Run: headless pygame with SDL's dummy video driver; simulated clock (each Clock.tick advances the game by its frame time, no real sleeping); random seed 0; keys injected as events and as key.get_pressed() state; mouse plan: one left click at the window centre at the start of phase 2, then a move to the lower-right quarter at the start of phase 3.
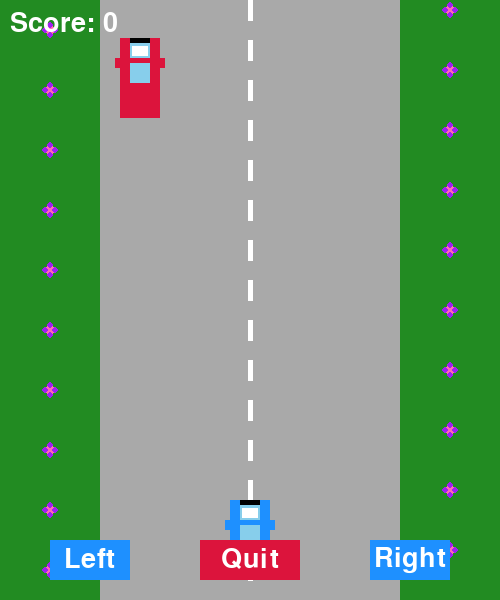
Frame 1 of 4 · flips 1–60 · no input
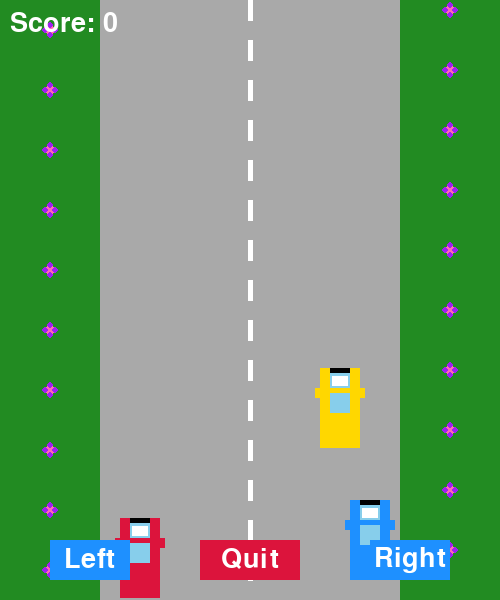
Frame 2 of 4 · flips 61–180 · clicked the window centre · tapped SPACE, RETURN · held RIGHT (→), D
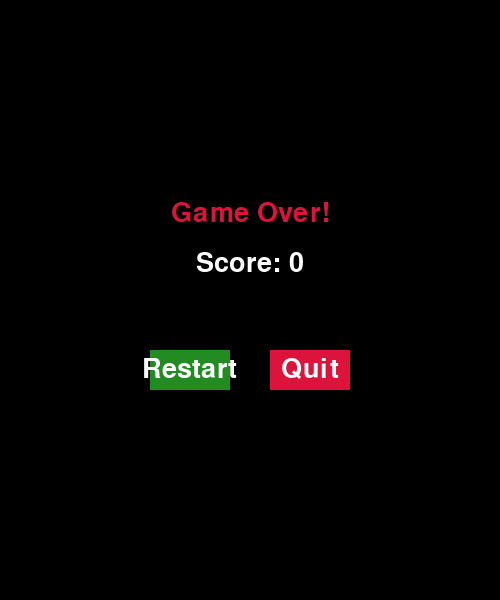
Frame 3 of 4 · flips 181–300 · moved the mouse to the lower-right quarter · held DOWN (↓), S
Frame 4 of 4 · flips 301–420 · held LEFT (←), A, UP (↑), W · screen unchanged from frame 3, image omitted

The pygame program that drew these frames:

import pygame
import random
import sys

pygame.init()

# --- Screen settings ---
SCREEN_WIDTH = 500
SCREEN_HEIGHT = 600
screen = pygame.display.set_mode((SCREEN_WIDTH, SCREEN_HEIGHT))
pygame.display.set_caption("Formula Racing Game with Flowers")

# --- Colors ---
WHITE = (255, 255, 255)
BLACK = (0, 0, 0)
RED = (220, 20, 60)
BLUE = (30, 144, 255)
YELLOW = (255, 215, 0)
GREEN = (34, 139, 34)
GRAY = (169, 169, 169)
PINK = (255, 105, 180)
PURPLE = (160, 32, 240)
ORANGE = (255, 140, 0)
COLORS = [RED, YELLOW, WHITE]

# --- Clock ---
clock = pygame.time.Clock()
FPS = 60

# --- Car settings ---
CAR_WIDTH = 40
CAR_HEIGHT = 80
player_x = 230
player_y = SCREEN_HEIGHT - CAR_HEIGHT - 20
car_speed = 5

# AI Cars
ai_cars = [
    {"color": RED, "x": 120, "y": -150},
    {"color": YELLOW, "x": 320, "y": -300}
]
ai_speed = 4

# Game variables
score = 0
game_over = False
player_color = BLUE

# Fonts
font = pygame.font.SysFont(None, 40)
countdown_font = pygame.font.SysFont(None, 100)

# --- Functions --- #
def quit_game():
    pygame.quit()
    sys.exit()

def draw_car(x, y, color):
    """Draw a stylish car without wheels, with glasses."""
    # Car body
    pygame.draw.rect(screen, color, (x, y, CAR_WIDTH, CAR_HEIGHT))
    # Car roof/polygon
    pygame.draw.polygon(screen, color, [
        (x + 5, y), (x + CAR_WIDTH - 5, y),
        (x + CAR_WIDTH - 15, y + 20), (x + 15, y + 20)
    ])
    # Windows
    pygame.draw.rect(screen, (135, 206, 235), (x + 10, y + 5, CAR_WIDTH - 20, 15))
    pygame.draw.rect(screen, (135, 206, 235), (x + 10, y + 25, CAR_WIDTH - 20, 20))
    # Glasses effect (shiny windshield)
    pygame.draw.rect(screen, WHITE, (x + 12, y + 8, CAR_WIDTH - 24, 10))
    # Mirrors
    pygame.draw.rect(screen, color, (x - 5, y + 20, 5, 10))
    pygame.draw.rect(screen, color, (x + CAR_WIDTH, y + 20, 5, 10))
    # Roof line
    pygame.draw.rect(screen, BLACK, (x + 10, y, CAR_WIDTH - 20, 5))

def draw_flower(x, y):
    """Draw a simple flower."""
    pygame.draw.circle(screen, PINK, (x, y), 5)
    pygame.draw.circle(screen, PURPLE, (x - 5, y), 3)
    pygame.draw.circle(screen, PURPLE, (x + 5, y), 3)
    pygame.draw.circle(screen, PURPLE, (x, y - 5), 3)
    pygame.draw.circle(screen, PURPLE, (x, y + 5), 3)

def draw_track():
    screen.fill(GREEN)
    # Road
    pygame.draw.rect(screen, GRAY, (100, 0, 300, SCREEN_HEIGHT))
    for i in range(0, SCREEN_HEIGHT, 40):
        pygame.draw.line(screen, WHITE, (250, i), (250, i + 20), 5)
    # Flowers on left and right side
    for i in range(0, SCREEN_HEIGHT, 60):
        draw_flower(50, i + 30)
        draw_flower(450, i + 10)

def move_ai_cars():
    global score, game_over
    for car in ai_cars:
        car["y"] += ai_speed
        if car["y"] > SCREEN_HEIGHT:
            car["y"] = -random.randint(100, 300)
            car["x"] = random.choice([120, 230, 320])
            score += 1
        # Collision detection
        if (player_x < car["x"] + CAR_WIDTH and
            player_x + CAR_WIDTH > car["x"] and
            player_y < car["y"] + CAR_HEIGHT and
            player_y + CAR_HEIGHT > car["y"]):
            game_over = True

def draw_button(text, x, y, w, h, color, hover_color, action=None):
    mouse = pygame.mouse.get_pos()
    click = pygame.mouse.get_pressed()
    if x < mouse[0] < x + w and y < mouse[1] < y + h:
        pygame.draw.rect(screen, hover_color, (x, y, w, h))
        if click[0] == 1 and action is not None:
            action()
    else:
        pygame.draw.rect(screen, color, (x, y, w, h))
    msg = font.render(text, True, WHITE)
    screen.blit(msg, (x + (w - msg.get_width()) // 2, y + (h - msg.get_height()) // 2))

def move_left():
    global player_x
    if player_x > 110:
        player_x -= car_speed

def move_right():
    global player_x
    if player_x < 350:
        player_x += car_speed

def draw_buttons():
    draw_button("Left", 50, SCREEN_HEIGHT - 60, 80, 40, BLUE, (0, 255, 255), action=move_left)
    draw_button("Right", 370, SCREEN_HEIGHT - 60, 80, 40, BLUE, (0, 255, 255), action=move_right)
    draw_button("Quit", 200, SCREEN_HEIGHT - 60, 100, 40, RED, (255, 100, 100), action=quit_game)

def start_countdown():
    for i in range(3, 0, -1):
        screen.fill(GREEN)
        draw_track()
        color = random.choice(COLORS)
        countdown_text = countdown_font.render(str(i), True, color)
        screen.blit(countdown_text, (SCREEN_WIDTH // 2 - countdown_text.get_width() // 2,
                                     SCREEN_HEIGHT // 2 - countdown_text.get_height() // 2))
        pygame.display.update()
        pygame.time.delay(800)
        screen.fill(GREEN)
        draw_track()
        pygame.display.update()
        pygame.time.delay(200)
    for _ in range(3):
        screen.fill(GREEN)
        draw_track()
        go_color = random.choice(COLORS)
        go_text = countdown_font.render("GO!", True, go_color)
        screen.blit(go_text, (SCREEN_WIDTH // 2 - go_text.get_width() // 2,
                              SCREEN_HEIGHT // 2 - go_text.get_height() // 2))
        pygame.display.update()
        pygame.time.delay(300)
        screen.fill(GREEN)
        draw_track()
        pygame.display.update()
        pygame.time.delay(200)

def game_over_screen():
    global game_over, score
    while True:
        screen.fill(BLACK)
        over_text = font.render("Game Over!", True, RED)
        score_text = font.render(f"Score: {score}", True, WHITE)
        screen.blit(over_text, (SCREEN_WIDTH//2 - over_text.get_width()//2, 200))
        screen.blit(score_text, (SCREEN_WIDTH//2 - score_text.get_width()//2, 250))
        draw_button("Restart", 150, 350, 80, 40, GREEN, (0, 255, 0), action=restart_game)
        draw_button("Quit", 270, 350, 80, 40, RED, (255, 100, 100), action=quit_game)
        pygame.display.update()
        for event in pygame.event.get():
            if event.type == pygame.QUIT:
                quit_game()

def restart_game():
    global player_x, player_y, ai_cars, score, game_over
    player_x = 230
    player_y = SCREEN_HEIGHT - CAR_HEIGHT - 20
    ai_cars = [
        {"color": RED, "x": 120, "y": -150},
        {"color": YELLOW, "x": 320, "y": -300}
    ]
    score = 0
    game_over = False
    game_loop()

def game_loop():
    global game_over
    start_countdown()
    while True:
        draw_track()
        for event in pygame.event.get():
            if event.type == pygame.QUIT:
                quit_game()
        keys = pygame.key.get_pressed()
        if keys[pygame.K_LEFT]:
            move_left()
        if keys[pygame.K_RIGHT]:
            move_right()
        draw_car(player_x, player_y, player_color)
        for car in ai_cars:
            draw_car(car["x"], car["y"], car["color"])
        move_ai_cars()
        draw_buttons()
        score_text = font.render(f"Score: {score}", True, WHITE)
        screen.blit(score_text, (10, 10))
        if game_over:
            game_over_screen()
        pygame.display.update()
        clock.tick(FPS)

# --- Start the game ---
game_loop()
